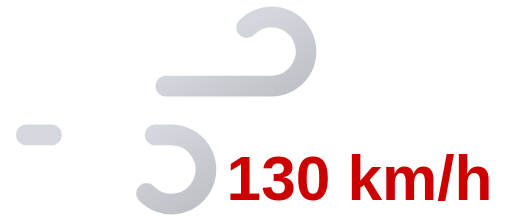
t = 0.00 s
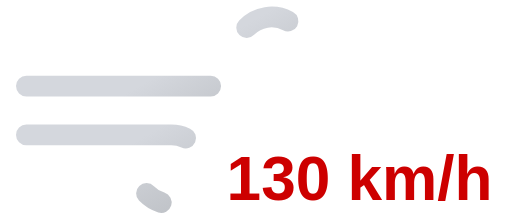
t = 0.25 s
t = 0.50 s: frame unchanged from t = 0.00 s, image omitted
t = 0.75 s: frame unchanged from t = 0.25 s, image omitted

The animated SVG that drew these frames (rendered in a browser with its animation timeline set to each time). Animation: 2 SMIL elements (animate=2); one cycle of 1.00 s, repeats indefinitely.

<svg xmlns="http://www.w3.org/2000/svg" xmlns:xlink="http://www.w3.org/1999/xlink" viewBox="8 16 74 32">
	<defs>
		<linearGradient id="a" x1="27.56" y1="17.64" x2="38.27" y2="36.19" gradientUnits="userSpaceOnUse">
			<stop offset="0" stop-color="#d4d7dd"/>
			<stop offset="0.45" stop-color="#d4d7dd"/>
			<stop offset="1" stop-color="#bec1c6"/>
		</linearGradient>
		<linearGradient id="b" x1="19.96" y1="29.03" x2="31.37" y2="48.8" xlink:href="#a"/>
	</defs>
	<path d="M43.64,20a5,5,0,1,1,3.61,8.46H11.75" fill="none" stroke-dasharray="35 22" stroke-linecap="round" stroke-miterlimit="10" stroke-width="3" stroke="url(#a)">
		<animate attributeName="stroke-dashoffset" values="-57; 57" dur="1s" repeatCount="indefinite"/>
	</path>
	<path d="M29.14,44a5,5,0,1,0,3.61-8.46h-21" fill="none" stroke-dasharray="24 15" stroke-linecap="round" stroke-miterlimit="10" stroke-width="3" stroke="url(#b)">
		<animate attributeName="stroke-dashoffset" values="-39; 39" dur="1s" begin="-.525s" repeatCount="indefinite"/>
	</path>
	<path fill="#374151"/>
	<text x="60" y="45" font-family="Arial, sans-serif" font-size="9" font-weight="bold" fill="#cd0000" text-anchor="middle">130 km/h</text>
</svg>
